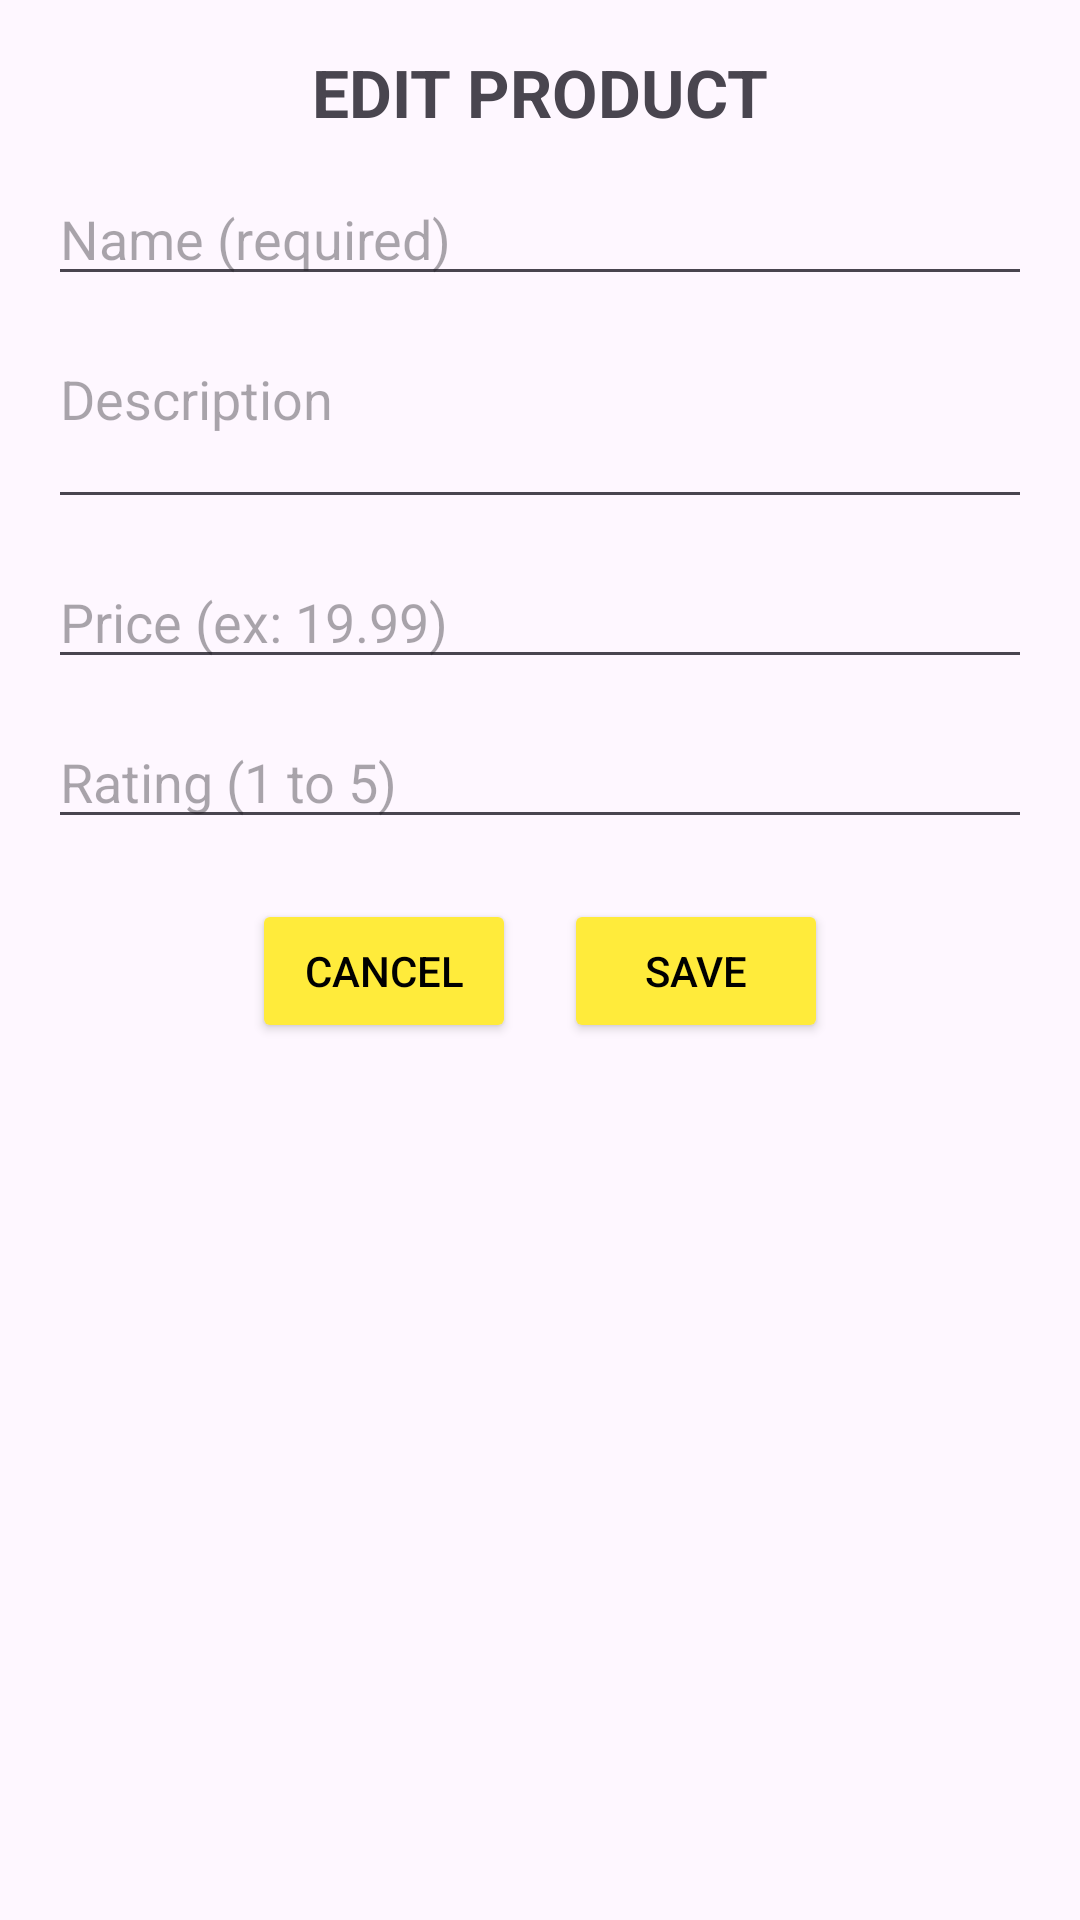

Produce the Android XML layout that renders to this screen, including the resource entries it uses.
<!-- AndroidManifest.xml: application theme Theme.ApplicationWithCRUD -->
<!-- res/layout/activity_edit_product.xml -->
<?xml version="1.0" encoding="utf-8"?>
<androidx.constraintlayout.widget.ConstraintLayout
    xmlns:android="http://schemas.android.com/apk/res/android"
    xmlns:app="http://schemas.android.com/apk/res-auto"
    android:layout_width="match_parent"
    android:layout_height="match_parent"
    android:padding="16dp">

    <TextView
        android:id="@+id/txtTitle"
        android:layout_width="0dp"
        android:layout_height="wrap_content"
        android:text="EDIT PRODUCT"
        android:textSize="22sp"
        android:textStyle="bold"
        android:gravity="center"
        android:paddingBottom="12dp"
        app:layout_constraintTop_toTopOf="parent"
        app:layout_constraintStart_toStartOf="parent"
        app:layout_constraintEnd_toEndOf="parent"/>

    <EditText
        android:id="@+id/edtName"
        android:layout_width="0dp"
        android:layout_height="wrap_content"
        android:hint="Name (required)"
        android:inputType="textPersonName"
        app:layout_constraintTop_toBottomOf="@id/txtTitle"
        app:layout_constraintStart_toStartOf="parent"
        app:layout_constraintEnd_toEndOf="parent"/>

    <EditText
        android:id="@+id/edtDescription"
        android:layout_width="0dp"
        android:layout_height="wrap_content"
        android:hint="Description"
        android:inputType="textMultiLine"
        android:minLines="2"
        android:gravity="top"
        android:layout_marginTop="12dp"
        app:layout_constraintTop_toBottomOf="@id/edtName"
        app:layout_constraintStart_toStartOf="parent"
        app:layout_constraintEnd_toEndOf="parent"/>

    <EditText
        android:id="@+id/edtPrice"
        android:layout_width="0dp"
        android:layout_height="wrap_content"
        android:hint="Price (ex: 19.99)"
        android:inputType="numberDecimal"
        android:layout_marginTop="12dp"
        app:layout_constraintTop_toBottomOf="@id/edtDescription"
        app:layout_constraintStart_toStartOf="parent"
        app:layout_constraintEnd_toEndOf="parent"/>

    <EditText
        android:id="@+id/edtRating"
        android:layout_width="0dp"
        android:layout_height="wrap_content"
        android:hint="Rating (1 to 5)"
        android:inputType="number"
        android:layout_marginTop="12dp"
        app:layout_constraintTop_toBottomOf="@id/edtPrice"
        app:layout_constraintStart_toStartOf="parent"
        app:layout_constraintEnd_toEndOf="parent"/>

    <LinearLayout
        android:id="@+id/buttonRow"
        android:layout_width="0dp"
        android:layout_height="wrap_content"
        android:orientation="horizontal"
        android:gravity="center"
        android:layout_marginTop="20dp"
        app:layout_constraintTop_toBottomOf="@id/edtRating"
        app:layout_constraintStart_toStartOf="parent"
        app:layout_constraintEnd_toEndOf="parent">

        <Button
            android:id="@+id/btnCancel"
            android:layout_width="wrap_content"
            android:layout_height="wrap_content"
            style="@style/YellowButton"
            android:text="Cancel"/>

        <Button
            android:id="@+id/btnSave"
            android:layout_width="wrap_content"
            android:layout_height="wrap_content"
            style="@style/YellowButton"
            android:text="Save"
            android:layout_marginStart="16dp"/>
    </LinearLayout>

</androidx.constraintlayout.widget.ConstraintLayout>
<!-- resources referenced by this layout -->
<resources>
  <style name="YellowButton">
          <item name="android:backgroundTint">@color/yellow</item>
          <item name="android:textColor">@android:color/black</item>
      </style>
  <style name="Theme.ApplicationWithCRUD" parent="Base.Theme.ApplicationWithCRUD" />
  <color name="yellow">#FFEB3B</color>
  <style name="Base.Theme.ApplicationWithCRUD" parent="Theme.Material3.DayNight.NoActionBar">
          
          
      </style>
</resources>
